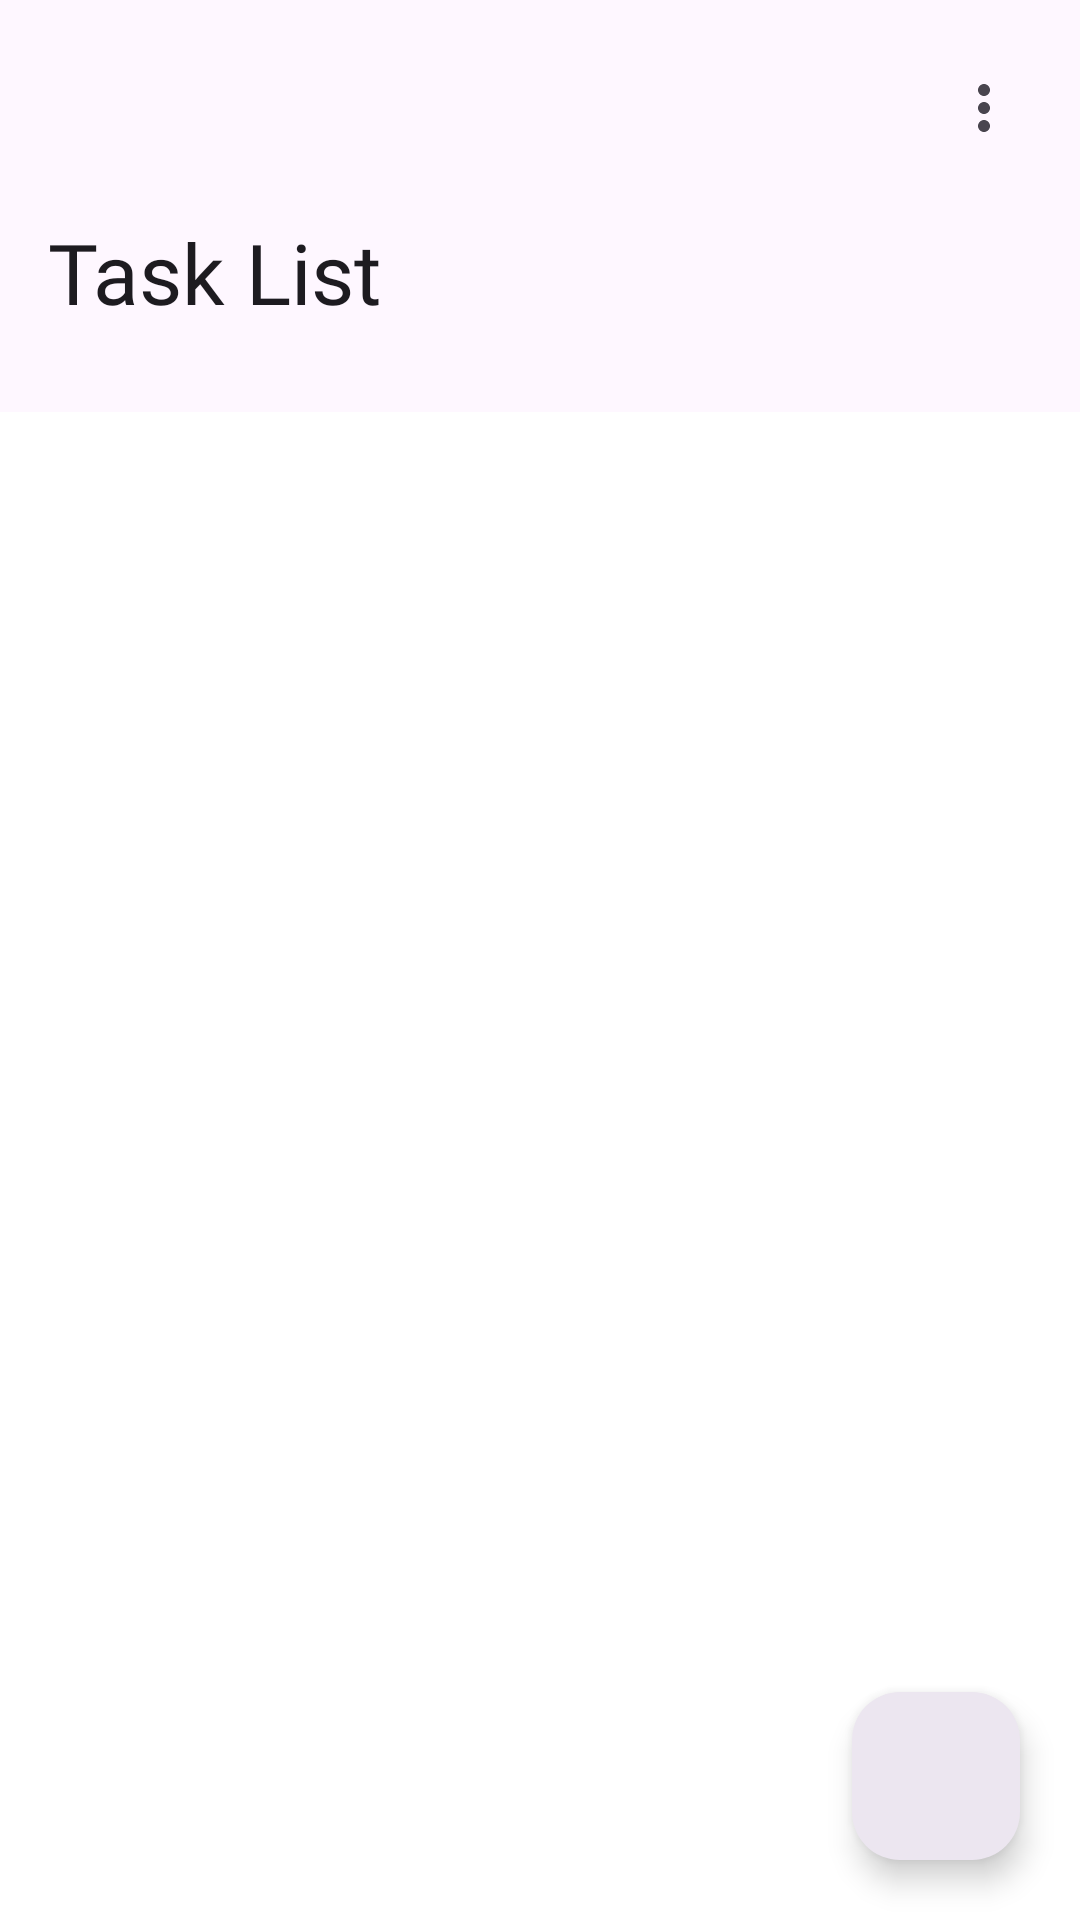

Write the Android layout XML for this screen, with the resource values it uses.
<!-- AndroidManifest.xml: application theme Theme.ToDoDemo -->
<!-- res/layout/fragment_task.xml -->
<?xml version="1.0" encoding="utf-8"?>
<layout xmlns:tools="http://schemas.android.com/tools"
    xmlns:android="http://schemas.android.com/apk/res/android"
    xmlns:app="http://schemas.android.com/apk/res-auto">

    <androidx.constraintlayout.widget.ConstraintLayout
        android:layout_width="match_parent"
        android:layout_height="match_parent"
        android:background="@color/white"
        tools:context=".ui.dashboard.fragment.TaskFragment">

        <com.google.android.material.card.MaterialCardView
            android:id="@+id/card_toolbar"
            android:layout_width="match_parent"
            android:layout_height="wrap_content"
            android:background="@color/background_pink"
            app:cardCornerRadius="@dimen/dp_0"
            app:cardElevation="@dimen/dp_0"
            app:layout_constraintEnd_toEndOf="parent"
            app:layout_constraintStart_toStartOf="parent"
            app:layout_constraintTop_toTopOf="parent"
            app:strokeWidth="@dimen/dp_0">

            <androidx.constraintlayout.widget.ConstraintLayout
                android:layout_width="match_parent"
                android:layout_height="wrap_content">

                <com.google.android.material.imageview.ShapeableImageView
                    android:id="@+id/img_back"
                    android:layout_width="wrap_content"
                    android:layout_height="wrap_content"
                    android:layout_marginStart="@dimen/dp_10"
                    android:layout_marginTop="@dimen/dp_20"
                    android:padding="@dimen/dp_6"
                    android:src="@drawable/ic_arrow_back"
                    app:layout_constraintStart_toStartOf="parent"
                    app:layout_constraintTop_toTopOf="parent" />

                <com.google.android.material.imageview.ShapeableImageView
                    android:id="@+id/img_more"
                    android:layout_width="wrap_content"
                    android:layout_height="wrap_content"
                    android:layout_marginTop="@dimen/dp_20"
                    android:layout_marginEnd="@dimen/dp_16"
                    android:padding="@dimen/dp_4"
                    app:layout_constraintEnd_toEndOf="parent"
                    app:layout_constraintTop_toTopOf="parent"
                    app:srcCompat="@drawable/ic_more_vert" />

                <com.google.android.material.textview.MaterialTextView
                    android:layout_width="wrap_content"
                    android:layout_height="wrap_content"
                    android:layout_marginStart="@dimen/dp_16"
                    android:layout_marginTop="@dimen/dp_40"
                    android:layout_marginBottom="@dimen/dp_28"
                    style="@style/roboto_regular_400"
                    android:text="@string/label_task_list"
                    android:textColor="@color/header_text_color"
                    android:textSize="@dimen/sp_28"
                    app:layout_constraintBottom_toBottomOf="parent"
                    app:layout_constraintStart_toStartOf="parent"
                    app:layout_constraintTop_toBottomOf="@id/img_back" />

            </androidx.constraintlayout.widget.ConstraintLayout>

        </com.google.android.material.card.MaterialCardView>

        <androidx.constraintlayout.widget.ConstraintLayout
            android:layout_width="match_parent"
            android:layout_height="@dimen/dp_0"
            android:layout_marginTop="@dimen/dp_17"
            android:layout_marginBottom="@dimen/dp_20"
            app:layout_constraintBottom_toBottomOf="parent"
            app:layout_constraintEnd_toEndOf="parent"
            app:layout_constraintStart_toStartOf="parent"
            app:layout_constraintTop_toBottomOf="@+id/card_toolbar">

            <androidx.constraintlayout.widget.ConstraintLayout
                android:layout_width="match_parent"
                android:layout_height="wrap_content"
                android:layout_marginHorizontal="@dimen/dp_20"
                android:background="@drawable/shape_rectangle"
                app:layout_constraintEnd_toEndOf="parent"
                app:layout_constraintStart_toStartOf="parent"
                app:layout_constraintTop_toTopOf="parent">

                <androidx.recyclerview.widget.RecyclerView
                    android:id="@+id/rv_task_list"
                    android:layout_width="match_parent"
                    android:layout_height="match_parent"
                    android:layout_margin="@dimen/dp_2"
                    android:overScrollMode="never"
                    android:visibility="gone"
                    app:layout_constraintBottom_toBottomOf="parent"
                    app:layout_constraintEnd_toEndOf="parent"
                    app:layout_constraintStart_toStartOf="parent"
                    app:layout_constraintTop_toTopOf="parent"
                    tools:listitem="@layout/item_task" />

                <com.google.android.material.textview.MaterialTextView
                    android:id="@+id/txt_empty_view"
                    android:layout_width="wrap_content"
                    android:layout_height="wrap_content"
                    android:layout_margin="@dimen/dp_2"
                    android:padding="@dimen/dp_20"
                    style="@style/rubik_regula_400"
                    android:visibility="gone"
                    android:text="@string/add_a_task_by_clicking"
                    app:layout_constraintBottom_toBottomOf="parent"
                    app:layout_constraintEnd_toEndOf="parent"
                    app:layout_constraintStart_toStartOf="parent"
                    app:layout_constraintTop_toTopOf="parent" />

            </androidx.constraintlayout.widget.ConstraintLayout>

        </androidx.constraintlayout.widget.ConstraintLayout>

        <com.google.android.material.floatingactionbutton.FloatingActionButton
            android:id="@+id/fab_add_task"
            android:layout_width="wrap_content"
            android:layout_height="wrap_content"
            android:layout_margin="@dimen/dp_20"
            android:backgroundTint="@color/light_pink"
            android:contentDescription=""
            android:src="@drawable/ic_add"
            app:fabSize="normal"
            app:layout_constraintBottom_toBottomOf="parent"
            app:layout_constraintEnd_toEndOf="parent"
            app:shapeAppearanceOverlay="@style/CustomShapeOverlay"
            tools:ignore="contentDescription,SpeakableTextPresentCheck" />

    </androidx.constraintlayout.widget.ConstraintLayout>
</layout>
<!-- res/layout/item_task.xml (included above) -->
<?xml version="1.0" encoding="utf-8"?>
<layout xmlns:tools="http://schemas.android.com/tools"
    xmlns:android="http://schemas.android.com/apk/res/android"
    xmlns:app="http://schemas.android.com/apk/res-auto">
    <data>
        <variable
            name="model"
            type="com.todo.example.data.datasource.local.entity.TaskEntity" />
    </data>

    <androidx.constraintlayout.widget.ConstraintLayout
        android:layout_width="match_parent"
        android:layout_height="@dimen/dp_70"
        android:background="@color/white"
        android:paddingVertical="@dimen/dp_13">

        <com.google.android.material.checkbox.MaterialCheckBox
            android:id="@+id/cb_task_status"
            android:layout_width="@dimen/dp_24"
            android:layout_height="@dimen/dp_24"
            android:layout_marginStart="@dimen/dp_16"
            android:background="@drawable/check_box_selector"
            android:button="@null"
            android:buttonTint="@color/light_gray"
            android:checked="true"
            android:minWidth="0dp"
            android:minHeight="0dp"
            app:layout_constraintBottom_toBottomOf="@id/txt_task_status"
            app:layout_constraintStart_toStartOf="parent"
            app:layout_constraintTop_toTopOf="@id/txt_task_tittle"
            tools:ignore="TouchTargetSizeCheck" />

        <com.google.android.material.textview.MaterialTextView
            android:id="@+id/txt_task_tittle"
            style="@style/roboto_regular_400"
            android:layout_width="@dimen/dp_0"
            android:layout_height="wrap_content"
            android:layout_marginStart="@dimen/dp_12"
            android:layout_marginEnd="@dimen/dp_8"
            android:ellipsize="end"
            android:maxLines="2"
            android:text="@{model.title}"
            android:textColor="@color/black_90"
            android:textSize="@dimen/sp_16"
            app:layout_constraintBottom_toTopOf="@+id/txt_task_status"
            app:layout_constraintEnd_toStartOf="@id/txt_task_time"
            app:layout_constraintHorizontal_bias="0.5"
            app:layout_constraintStart_toEndOf="@+id/cb_task_status"
            app:layout_constraintTop_toTopOf="parent"
            app:layout_constraintVertical_chainStyle="packed"
            tools:text="Benchmarking" />

        <com.google.android.material.textview.MaterialTextView
            android:id="@+id/txt_task_status"
            style="@style/rubik_regula_400"
            android:layout_width="@dimen/dp_0"
            android:layout_height="wrap_content"
            android:layout_marginTop="@dimen/dp_4"
            android:textColor="@color/gray"
            android:textSize="@dimen/sp_12"
            android:visibility="gone"
            app:layout_constraintBottom_toBottomOf="parent"
            app:layout_constraintEnd_toEndOf="parent"
            app:layout_constraintHorizontal_bias="0.5"
            app:layout_constraintStart_toStartOf="@id/txt_task_tittle"
            app:layout_constraintTop_toBottomOf="@+id/txt_task_tittle"
            tools:text="Pending" />

        <com.google.android.material.textview.MaterialTextView
            android:id="@+id/txt_task_time"
            time="@{model.time}"
            android:layout_width="wrap_content"
            android:layout_height="wrap_content"
            android:layout_marginEnd="@dimen/dp_20"
            android:fontFamily="@font/rubik_regular"
            android:textColor="@color/gray"
            android:textSize="@dimen/sp_16"
            app:layout_constraintBottom_toBottomOf="@+id/img_remove_task"
            app:layout_constraintEnd_toStartOf="@id/img_remove_task"
            app:layout_constraintTop_toTopOf="@id/img_remove_task"
            tools:ignore="TextContrastCheck"
            tools:text="08:00 AM" />

        <com.google.android.material.imageview.ShapeableImageView
            android:id="@+id/img_remove_task"
            android:layout_width="wrap_content"
            android:layout_height="wrap_content"
            android:layout_marginEnd="@dimen/dp_24"
            android:padding="@dimen/dp_5"
            app:layout_constraintBottom_toBottomOf="parent"
            app:layout_constraintEnd_toEndOf="parent"
            app:layout_constraintTop_toTopOf="parent"
            app:srcCompat="@drawable/ic_close"
            app:tint="@color/gray" />

    </androidx.constraintlayout.widget.ConstraintLayout>
</layout>
<!-- resources referenced by this layout -->
<resources>
  <color name="background_pink">#FEF7FF</color>
  <color name="black_90">#161717</color>
  <color name="gray">#8b8b8c</color>
  <color name="header_text_color">#1D1B20</color>
  <color name="light_gray">#B7B7B7</color>
  <color name="light_pink">#ECE6F0</color>
  <color name="white">#FFFFFFFF</color>
  <dimen name="dp_0">0dp</dimen>
  <dimen name="dp_10">10dp</dimen>
  <dimen name="dp_12">12dp</dimen>
  <dimen name="dp_13">13dp</dimen>
  <dimen name="dp_16">16dp</dimen>
  <dimen name="dp_17">17dp</dimen>
  <dimen name="dp_2">2dp</dimen>
  <dimen name="dp_20">20dp</dimen>
  <dimen name="dp_24">24dp</dimen>
  <dimen name="dp_28">28dp</dimen>
  <dimen name="dp_4">4dp</dimen>
  <dimen name="dp_40">40dp</dimen>
  <dimen name="dp_5">5dp</dimen>
  <dimen name="dp_6">6dp</dimen>
  <dimen name="dp_70">70dp</dimen>
  <dimen name="dp_8">8dp</dimen>
  <dimen name="sp_12">12sp</dimen>
  <dimen name="sp_16">16sp</dimen>
  <dimen name="sp_28">28sp</dimen>
  <!-- drawable check_box_selector (drawable) -->
  <?xml version="1.0" encoding="utf-8"?>
  <selector xmlns:android="http://schemas.android.com/apk/res/android">
      <item android:drawable="@drawable/ic_cb_un_checked" android:state_checked="false" />
      <item android:drawable="@drawable/ic_cb_checked" android:state_checked="true" />
  </selector>
  <!-- drawable ic_more_vert (drawable) -->
  <vector xmlns:android="http://schemas.android.com/apk/res/android"
      android:width="24dp"
      android:height="24dp"
      android:viewportWidth="24"
      android:viewportHeight="24">
    <path
        android:pathData="M12,8C13.1,8 14,7.1 14,6C14,4.9 13.1,4 12,4C10.9,4 10,4.9 10,6C10,7.1 10.9,8 12,8ZM12,10C10.9,10 10,10.9 10,12C10,13.1 10.9,14 12,14C13.1,14 14,13.1 14,12C14,10.9 13.1,10 12,10ZM10,18C10,16.9 10.9,16 12,16C13.1,16 14,16.9 14,18C14,19.1 13.1,20 12,20C10.9,20 10,19.1 10,18Z"
        android:fillColor="#49454F"
        android:fillType="evenOdd"/>
  </vector>
  <!-- drawable shape_rectangle (drawable) -->
  <?xml version="1.0" encoding="utf-8"?>
  <shape
      xmlns:android="http://schemas.android.com/apk/res/android"
      android:shape="rectangle">
      <corners android:radius="@dimen/dp_4"/>
     <stroke android:width="@dimen/dp_1"
         android:color="@color/light_gray"/>
  </shape>
  <string name="add_a_task_by_clicking">Add a task by clicking \'+\' icon</string>
  <string name="label_task_list">Task List</string>
  <style name="CustomShapeOverlay" parent="Widget.MaterialComponents.FloatingActionButton">
          <item name="cornerFamily">rounded</item>
          <item name="cornerSize">@dimen/dp_16</item>
      </style>
  <style name="roboto_regular_400">
          <item name="fontWeight">400</item>
          <item name="android:fontFamily">@font/roboto_regular</item>
      </style>
  <style name="rubik_regula_400">
          <item name="fontWeight">400</item>
          <item name="android:fontFamily">@font/rubik_regular</item>
      </style>
  <style name="Theme.ToDoDemo" parent="Base.Theme.ToDoDemo" />
  <!-- drawable ic_cb_un_checked (drawable) -->
  <vector xmlns:android="http://schemas.android.com/apk/res/android"
      android:width="24dp"
      android:height="24dp"
      android:viewportWidth="24"
      android:viewportHeight="24">
      <path
          android:fillColor="#00000000"
          android:pathData="M21.712,2.288C22.697,3.272 23.25,4.608 23.25,6V18C23.25,19.392 22.697,20.728 21.712,21.712C20.728,22.697 19.392,23.25 18,23.25H6C4.608,23.25 3.272,22.697 2.288,21.712C1.303,20.728 0.75,19.392 0.75,18V6C0.75,4.608 1.303,3.272 2.288,2.288C3.272,1.303 4.608,0.75 6,0.75H18C19.392,0.75 20.728,1.303 21.712,2.288Z"
          android:strokeWidth="1.5"
          android:strokeColor="#B4B4B4"
          android:strokeLineCap="round"
          android:strokeLineJoin="round" />
  </vector>
  <dimen name="dp_1">1dp</dimen>
  <style name="Base.Theme.ToDoDemo" parent="Theme.Material3.DayNight.NoActionBar" />
</resources>
